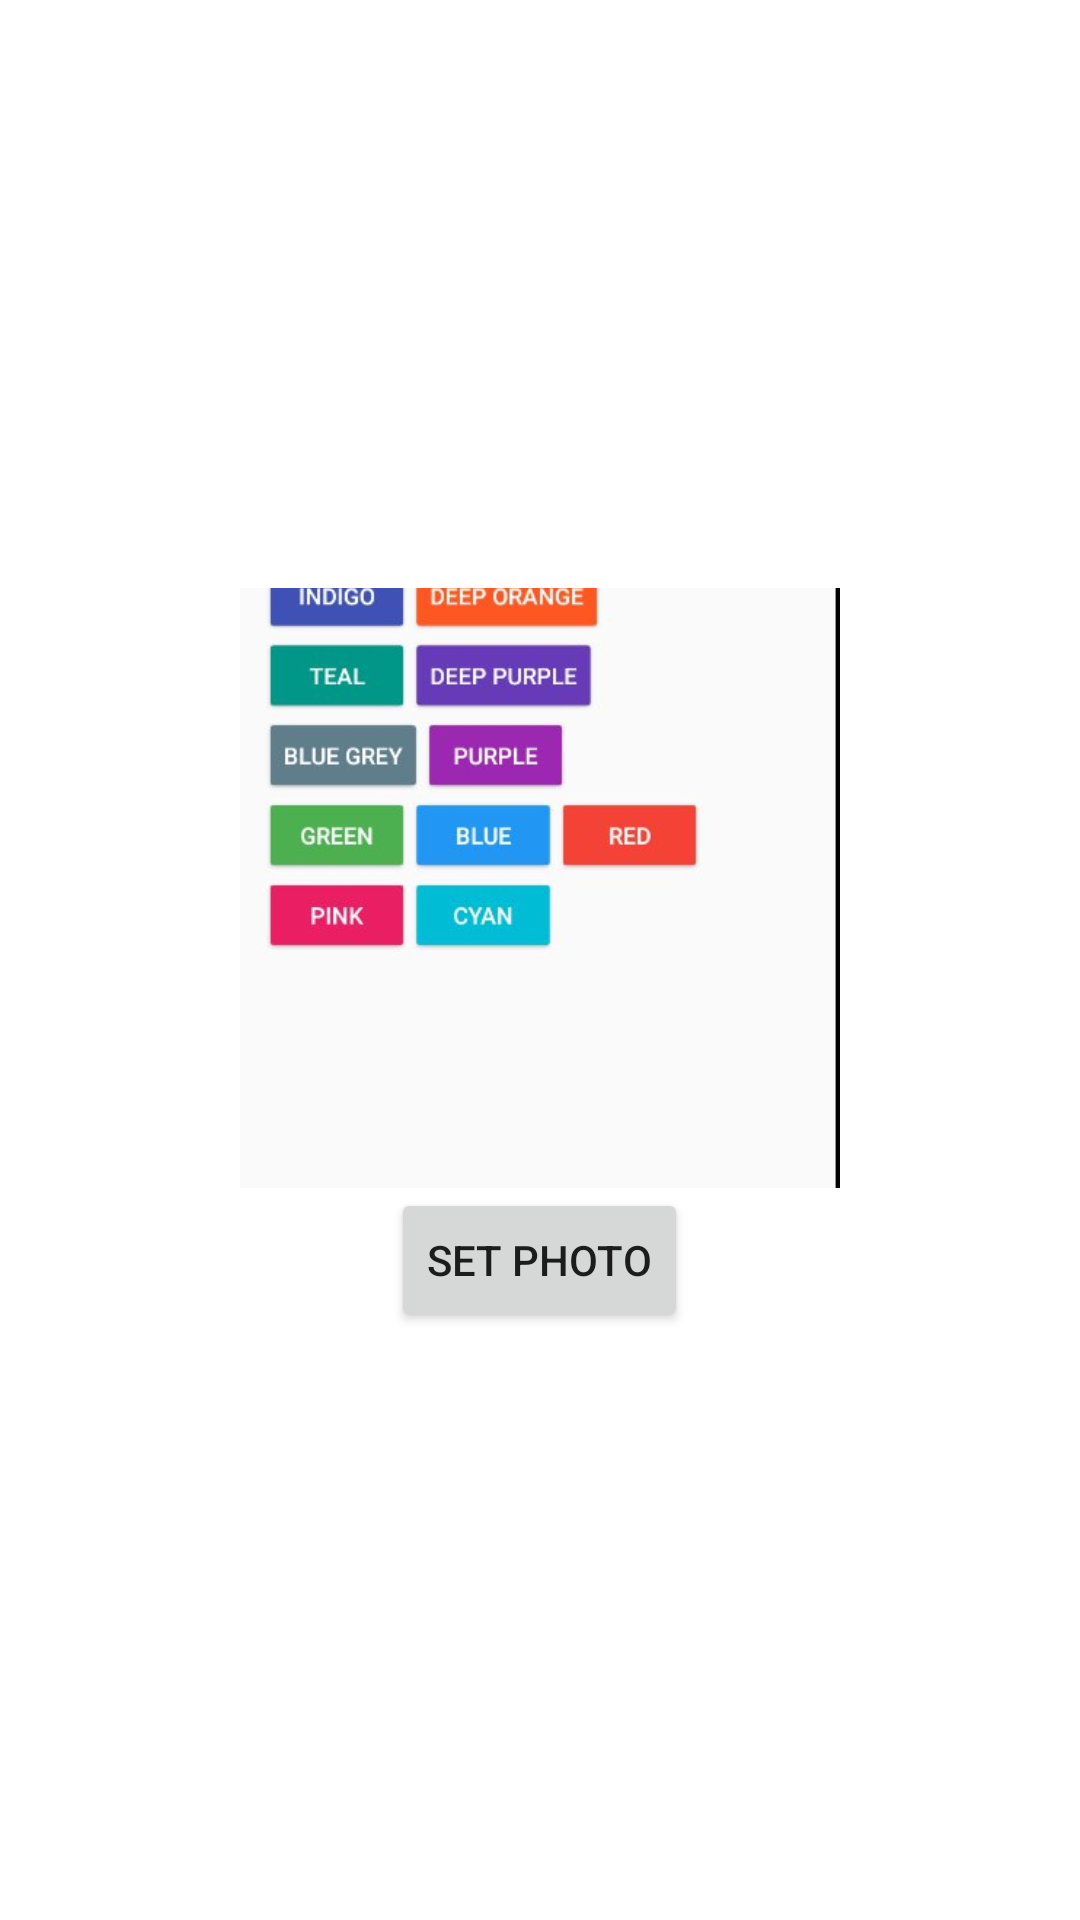

Reconstruct the res/layout file that produces this screen, plus the resources it refers to.
<!-- AndroidManifest.xml: application theme Theme.D2Lesson46 -->
<!-- res/layout/activity_image_view.xml -->
<?xml version="1.0" encoding="utf-8"?>
<LinearLayout xmlns:android="http://schemas.android.com/apk/res/android"
    xmlns:app="http://schemas.android.com/apk/res-auto"
    xmlns:tools="http://schemas.android.com/tools"
    android:layout_width="match_parent"
    android:layout_height="match_parent"
    android:orientation="vertical"
    android:gravity="center"
    tools:context=".ImageViewActivity">

    <ImageView
        android:id="@+id/img"
        android:layout_width="200dp"
        android:layout_height="200dp"
        android:src="@drawable/img"
        android:scaleType="centerCrop"/>
    <Button
        android:id="@+id/btn"
        android:layout_width="wrap_content"
        android:layout_height="wrap_content"
        android:text="set Photo"/>
</LinearLayout>
<!-- resources referenced by this layout -->
<resources>
  <!-- drawable img: png bitmap (drawable, 24259 bytes) -->
  <style name="Theme.D2Lesson46" parent="Theme.MaterialComponents.DayNight.DarkActionBar">
          
          <item name="colorPrimary">@color/purple_500</item>
          <item name="colorPrimaryVariant">@color/purple_700</item>
          <item name="colorOnPrimary">@color/white</item>
          
          <item name="colorSecondary">@color/teal_200</item>
          <item name="colorSecondaryVariant">@color/teal_700</item>
          <item name="colorOnSecondary">@color/black</item>
          
          <item name="android:statusBarColor">?attr/colorPrimaryVariant</item>
          
      </style>
  <!-- not gathered from this repository: default colours our renderer supplied (Android Studio template values) -->
  <color name="purple_500">#FF6200EE</color>
  <color name="purple_700">#FF3700B3</color>
  <color name="teal_200">#FF03DAC5</color>
  <color name="teal_700">#FF018786</color>
  <color name="black">#FF000000</color>
  <color name="white">#FFFFFFFF</color>
</resources>
